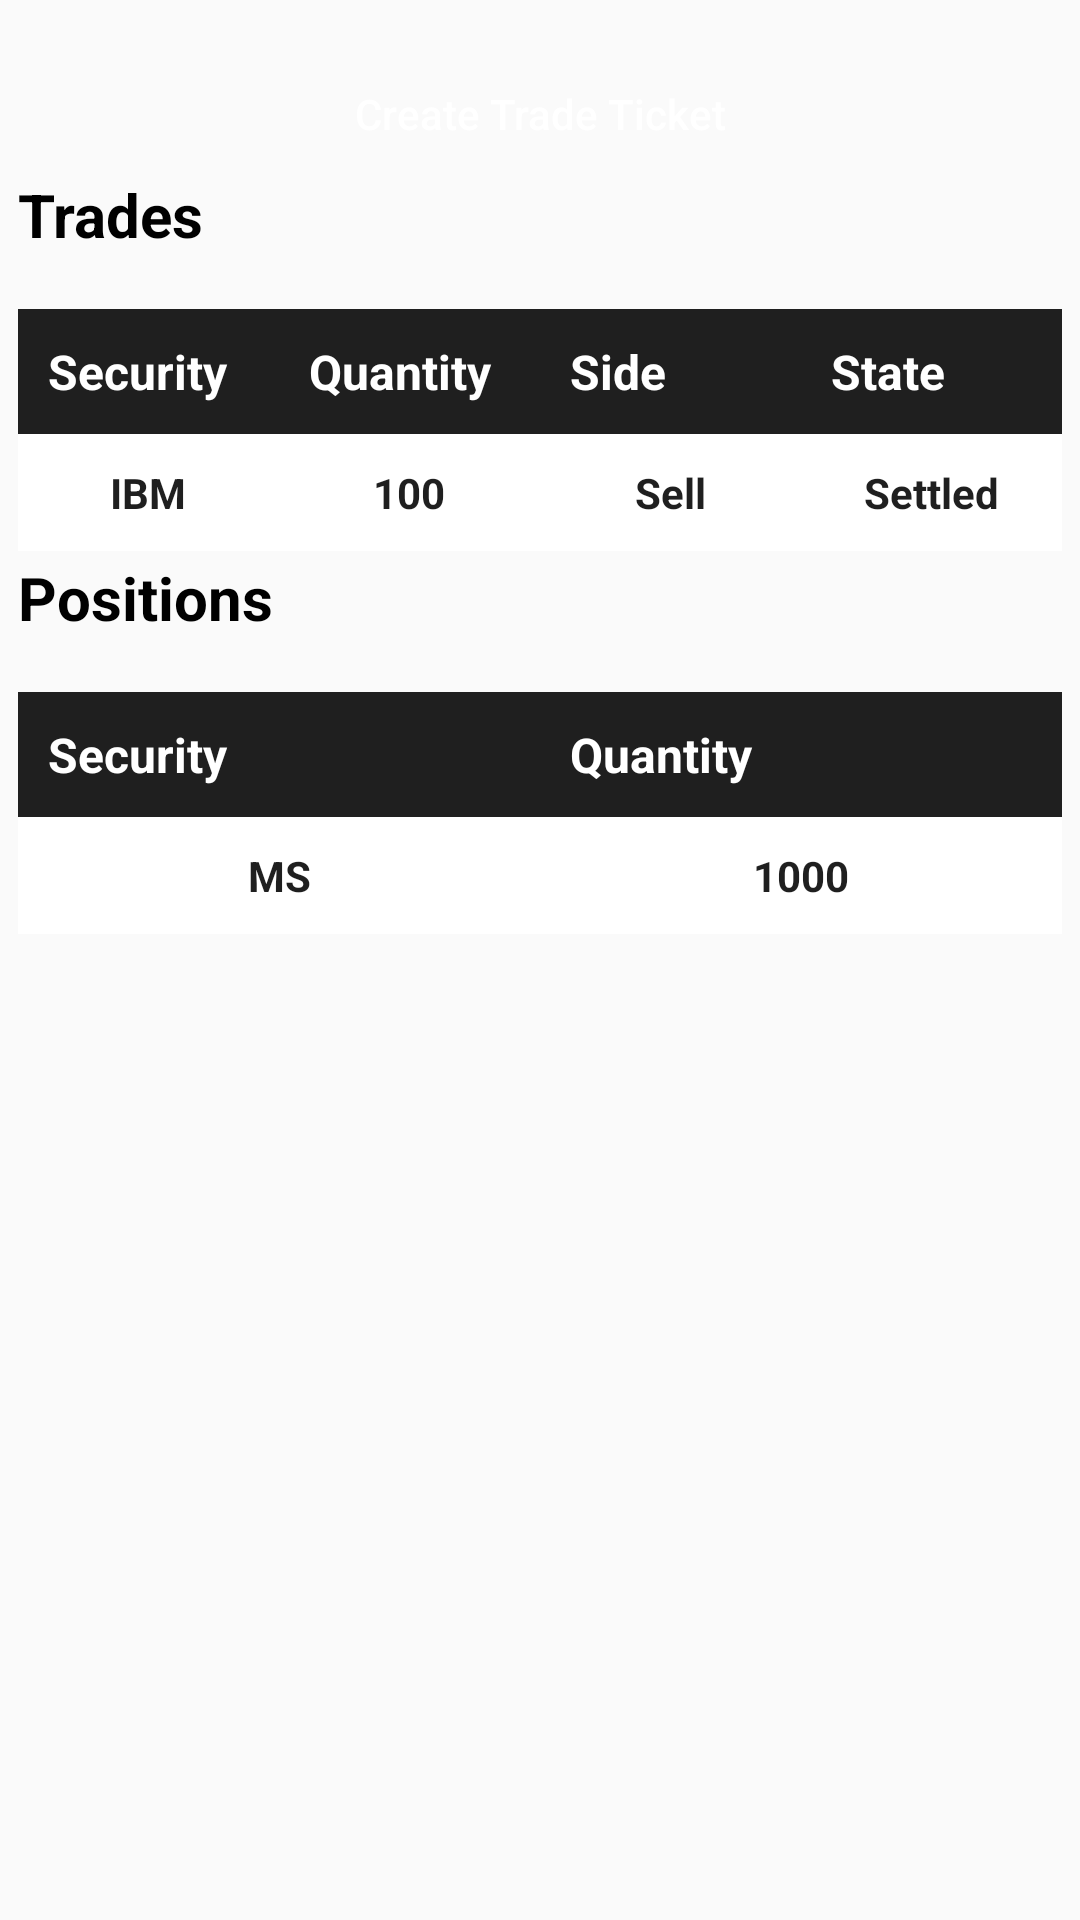

The Android layout XML behind this screen, and the referenced resources:
<!-- AndroidManifest.xml: application theme Theme.TradeXApp -->
<!-- res/layout/fragment_trade.xml -->
<?xml version="1.0" encoding="utf-8"?>
<FrameLayout xmlns:android="http://schemas.android.com/apk/res/android"
    xmlns:tools="http://schemas.android.com/tools"
    android:layout_width="match_parent"
    android:layout_height="match_parent"
    android:layout_marginTop="40dp"
    tools:context=".ui.trade.TradeFragment">

    <LinearLayout
        android:id="@+id/input_container"
        android:layout_width="match_parent"
        android:layout_height="wrap_content"
        android:layout_marginTop="16dp"
        android:orientation="vertical">

        <Button
            android:layout_width="180dp"
            android:layout_height="40dp"
            android:layout_gravity="center_horizontal"
            android:textAllCaps="false"
            android:layout_marginTop="2dp"
            android:textColor="@color/white"
            android:background="@drawable/round"
            android:backgroundTint="@color/blue"
            android:text="Create Trade Ticket"/>

        <TextView
            android:layout_width="match_parent"
            android:layout_height="match_parent"
            android:textColor="@color/black"
            android:textStyle="bold"
            android:textSize="20sp"
            android:layout_marginStart="6dp"
            android:text="@string/trade_title" />

        <TableLayout
            android:layout_width="match_parent"
            android:layout_height="wrap_content"
            android:layout_marginTop="16dp"
            android:layout_marginHorizontal="4dp"
            android:elevation="4dp"
            android:padding="2dp"
            >
            <TableRow
                android:background="@color/primary">
                <TextView
                    android:layout_width="0dp"
                    android:layout_height="wrap_content"
                    android:layout_weight="1"
                    android:textColor="@color/white"
                    android:textStyle="bold"
                    android:text="Security"
                    android:padding="10dp"
                    android:textSize="16sp"/>

                <TextView
                    android:layout_width="0dp"
                    android:layout_height="wrap_content"
                    android:layout_weight="1"
                    android:textColor="@color/white"
                    android:textStyle="bold"
                    android:text="Quantity"
                    android:padding="10dp"
                    android:textSize="16sp"/>
                <TextView
                    android:layout_width="0dp"
                    android:layout_height="wrap_content"
                    android:layout_weight="1"
                    android:textColor="@color/white"
                    android:textStyle="bold"
                    android:text="Side"
                    android:padding="10dp"
                    android:textSize="16sp"/>
                <TextView
                    android:layout_width="0dp"
                    android:layout_height="wrap_content"
                    android:layout_weight="1"
                    android:textColor="@color/white"
                    android:textStyle="bold"
                    android:text="State"
                    android:padding="10dp"
                    android:textSize="16sp"/>

            </TableRow>
            <TableRow
                android:background="@color/white">

                <TextView
                    android:layout_width="0dp"
                    android:layout_height="wrap_content"
                    android:layout_weight="1"
                    android:textColor="@color/primary"
                    android:textStyle="bold"
                    android:text="IBM"
                    android:gravity="center"
                    android:padding="10dp"
                    android:textSize="14sp"/>

                <TextView
                    android:layout_width="0dp"
                    android:layout_height="wrap_content"
                    android:layout_weight="1"
                    android:textColor="@color/primary"
                    android:textStyle="bold"
                    android:gravity="center"
                    android:text="100"
                    android:padding="10dp"
                    android:textSize="14sp"/>

                <TextView
                    android:layout_width="0dp"
                    android:layout_height="wrap_content"
                    android:layout_weight="1"
                    android:textColor="@color/primary"
                    android:textStyle="bold"
                    android:gravity="center"
                    android:text="Sell"
                    android:padding="10dp"
                    android:textSize="14sp"/>

                <TextView
                    android:layout_width="0dp"
                    android:layout_height="wrap_content"
                    android:layout_weight="1"
                    android:textColor="@color/primary"
                    android:textStyle="bold"
                    android:gravity="center"
                    android:text="Settled"
                    android:padding="10dp"
                    android:textSize="14sp"/>

            </TableRow>

        </TableLayout>

        <TextView
            android:layout_width="match_parent"
            android:layout_height="match_parent"
            android:textColor="@color/black"
            android:textStyle="bold"
            android:textSize="20sp"
            android:layout_marginStart="6dp"
            android:text="@string/position_title" />

        <TableLayout
            android:layout_width="match_parent"
            android:layout_height="wrap_content"
            android:layout_marginTop="16dp"
            android:layout_marginHorizontal="4dp"
            android:elevation="4dp"
            android:padding="2dp"
            >
            <TableRow
                android:background="@color/primary">
                <TextView
                    android:layout_width="0dp"
                    android:layout_height="wrap_content"
                    android:layout_weight="1"
                    android:textColor="@color/white"
                    android:textStyle="bold"
                    android:text="Security"
                    android:padding="10dp"
                    android:textSize="16sp"/>

                <TextView
                    android:layout_width="0dp"
                    android:layout_height="wrap_content"
                    android:layout_weight="1"
                    android:textColor="@color/white"
                    android:textStyle="bold"
                    android:text="Quantity"
                    android:padding="10dp"
                    android:textSize="16sp"/>

            </TableRow>
            <TableRow
                android:background="@color/white">

                <TextView
                    android:layout_width="0dp"
                    android:layout_height="wrap_content"
                    android:layout_weight="1"
                    android:textColor="@color/primary"
                    android:textStyle="bold"
                    android:text="MS"
                    android:gravity="center"
                    android:padding="10dp"
                    android:textSize="14sp"/>

                <TextView
                    android:layout_width="0dp"
                    android:layout_height="wrap_content"
                    android:layout_weight="1"
                    android:textColor="@color/primary"
                    android:textStyle="bold"
                    android:gravity="center"
                    android:text="1000"
                    android:padding="10dp"
                    android:textSize="14sp"/>
            </TableRow>

        </TableLayout>
    </LinearLayout>



</FrameLayout>
<!-- resources referenced by this layout -->
<resources>
  <color name="black">#FF000000</color>
  <color name="blue">#3F51B5</color>
  <color name="primary">#1f1f1f</color>
  <color name="white">#FFFFFFFF</color>
  <string name="position_title">Positions</string>
  <string name="trade_title">Trades</string>
  <style name="Theme.TradeXApp" parent="Base.Theme.TradeXApp" />
  <style name="Base.Theme.TradeXApp" parent="Theme.AppCompat.Light.NoActionBar">
          
          
      </style>
</resources>
